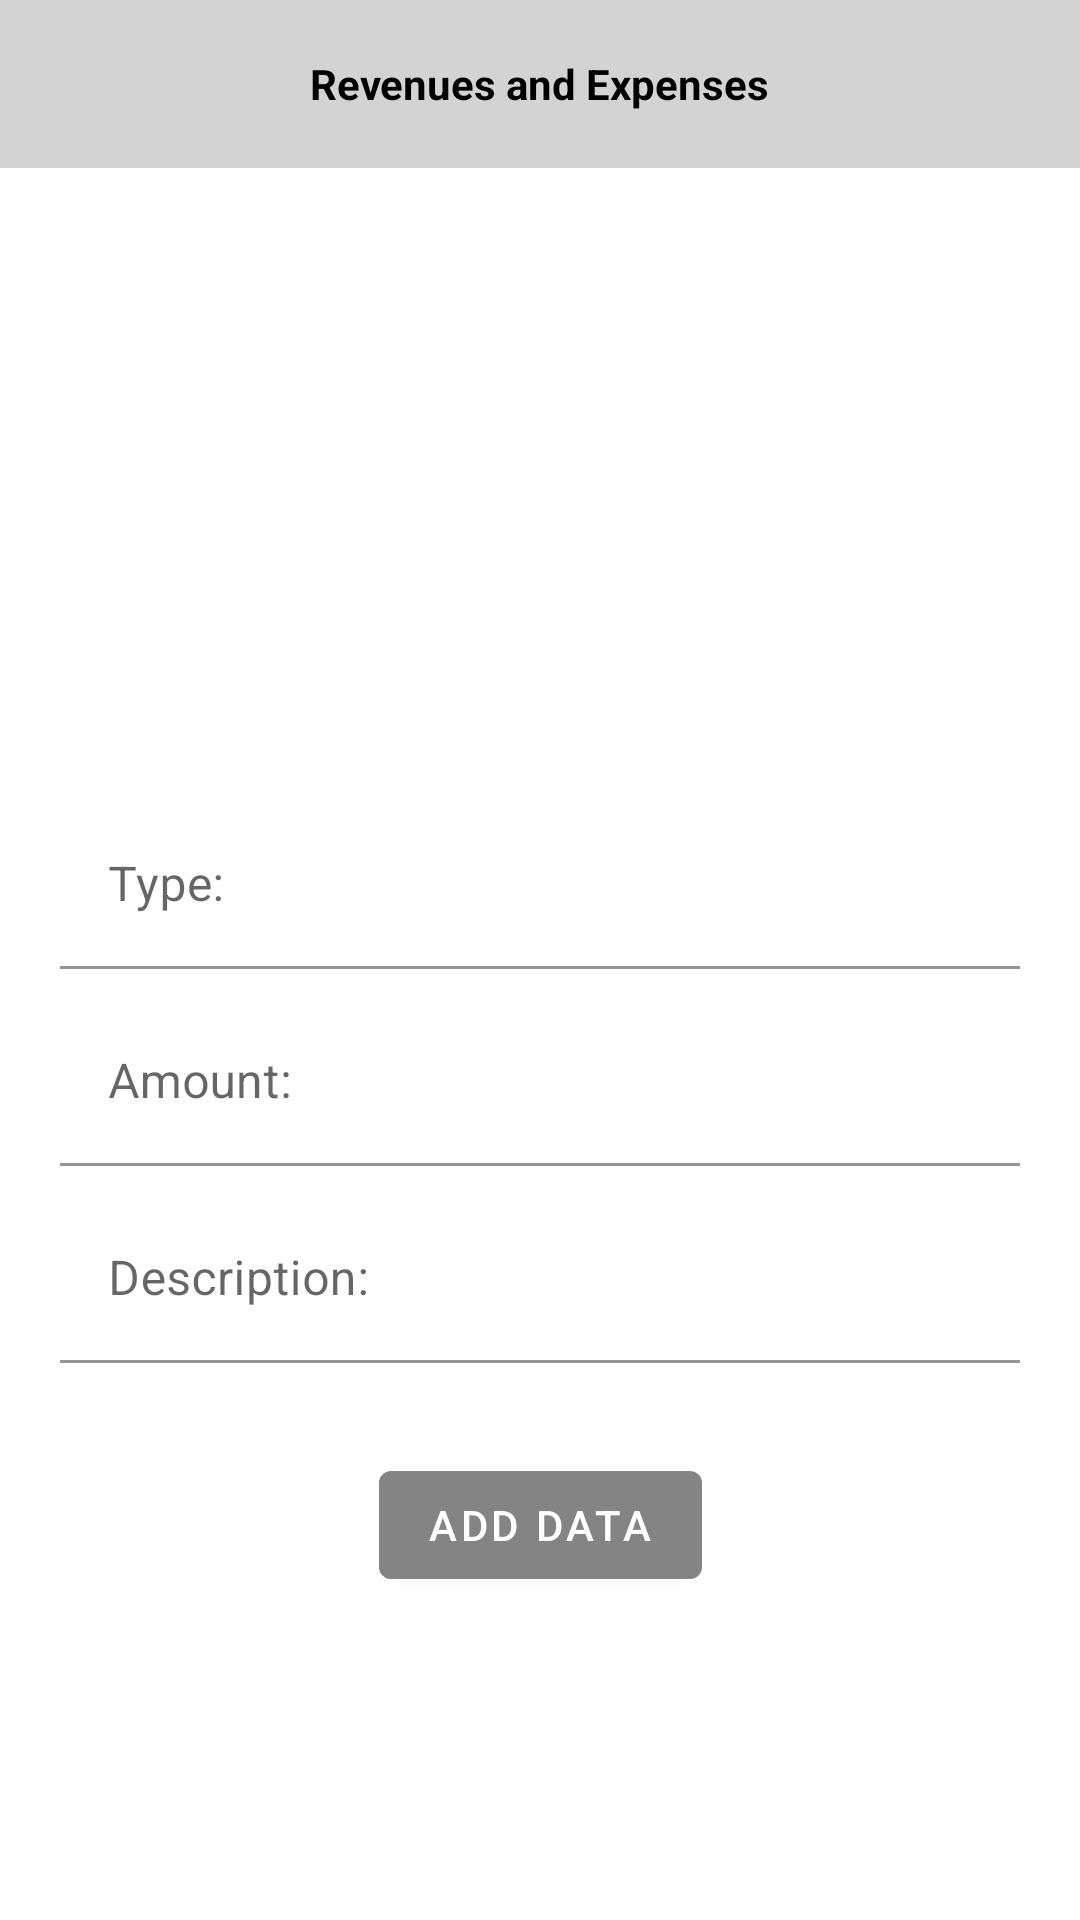

Layout XML and referenced resources for this Android screen:
<!-- AndroidManifest.xml: application theme Theme.Savefy -->
<!-- res/layout/fragment_revenue_and_expense.xml -->
<?xml version="1.0" encoding="utf-8"?>
<androidx.constraintlayout.widget.ConstraintLayout
    xmlns:android="http://schemas.android.com/apk/res/android"
    android:layout_width="match_parent"
    android:layout_height="match_parent"
    xmlns:app="http://schemas.android.com/apk/res-auto">

    <com.google.android.material.appbar.MaterialToolbar
        android:id="@+id/toolbar"
        android:layout_width="match_parent"
        android:layout_height="wrap_content"
        app:layout_constraintTop_toTopOf="parent"
        android:background="@color/toolbar_color">

        <com.google.android.material.imageview.ShapeableImageView
            android:id="@+id/siv_back"
            android:layout_width="42dp"
            android:layout_height="52dp"
            android:padding="@dimen/small_margin"
            android:src="@drawable/arrow_left"/>

        <com.google.android.material.textview.MaterialTextView
            android:id="@+id/mtv_title"
            android:layout_width="wrap_content"
            android:layout_height="wrap_content"
            android:layout_gravity="center"
            android:textSize="@dimen/normal_text"
            android:textStyle="bold"
            android:textColor="@color/black"
            android:text="@string/revenues_and_expenses"/>

    </com.google.android.material.appbar.MaterialToolbar>

    <com.google.android.material.textfield.TextInputLayout
        android:id="@+id/text_input_layout_type"
        android:layout_width="match_parent"
        android:layout_height="wrap_content"
        app:layout_constraintTop_toTopOf="parent"
        app:layout_constraintBottom_toBottomOf="parent"
        android:hint="@string/type"
        android:layout_marginStart="@dimen/medium_margin"
        android:layout_marginEnd="@dimen/medium_margin"
        android:layout_marginBottom="@dimen/huge_margin">

        <com.google.android.material.textfield.TextInputEditText
            android:id="@+id/text_input_edit_text_type"
            android:layout_width="match_parent"
            android:layout_height="match_parent"
            android:backgroundTint="@color/transparent"
            android:inputType="textEmailAddress"/>
    </com.google.android.material.textfield.TextInputLayout>

    <com.google.android.material.textfield.TextInputLayout
        android:id="@+id/text_input_layout_amount"
        android:layout_width="match_parent"
        android:layout_height="wrap_content"
        app:layout_constraintTop_toBottomOf="@id/text_input_layout_type"
        android:hint="@string/amount"
        android:layout_marginStart="@dimen/medium_margin"
        android:layout_marginEnd="@dimen/medium_margin"
        android:layout_marginTop="@dimen/small_margin">

        <com.google.android.material.textfield.TextInputEditText
            android:id="@+id/text_input_edit_text_amount"
            android:layout_width="match_parent"
            android:layout_height="match_parent"
            android:backgroundTint="@color/transparent"
            android:inputType="textEmailAddress"/>
    </com.google.android.material.textfield.TextInputLayout>

    <com.google.android.material.textfield.TextInputLayout
        android:id="@+id/text_input_layout_description"
        android:layout_width="match_parent"
        android:layout_height="wrap_content"
        app:layout_constraintTop_toBottomOf="@id/text_input_layout_amount"
        android:hint="@string/description"
        android:layout_marginStart="@dimen/medium_margin"
        android:layout_marginEnd="@dimen/medium_margin"
        android:layout_marginTop="@dimen/small_margin">

        <com.google.android.material.textfield.TextInputEditText
            android:id="@+id/text_input_edit_text_description"
            android:layout_width="match_parent"
            android:layout_height="match_parent"
            android:focusable="false"
            android:backgroundTint="@color/transparent"
            android:inputType="textEmailAddress"/>
    </com.google.android.material.textfield.TextInputLayout>

    <com.google.android.material.button.MaterialButton
        android:id="@+id/mbtn_add"
        android:layout_width="wrap_content"
        android:layout_height="wrap_content"
        app:layout_constraintTop_toBottomOf="@id/text_input_layout_description"
        app:layout_constraintStart_toStartOf="parent"
        app:layout_constraintEnd_toEndOf="parent"
        android:layout_marginTop="@dimen/large_margin"
        android:text="@string/add_data"/>

    <include
        android:id="@+id/progress_dialog"
        android:visibility="gone"
        layout="@layout/progress_dialog"/>

</androidx.constraintlayout.widget.ConstraintLayout>
<!-- res/layout/progress_dialog.xml (included above) -->
<?xml version="1.0" encoding="utf-8"?>
<androidx.constraintlayout.widget.ConstraintLayout
    xmlns:android="http://schemas.android.com/apk/res/android"
    xmlns:app="http://schemas.android.com/apk/res-auto"
    android:id="@+id/progressBarBg"
    android:layout_width="match_parent"
    android:layout_height="match_parent">

    <androidx.constraintlayout.widget.ConstraintLayout
        android:id="@+id/progressView"
        android:layout_width="200dp"
        android:layout_height="200dp"
        app:layout_constraintTop_toTopOf="parent"
        app:layout_constraintBottom_toBottomOf="parent"
        app:layout_constraintLeft_toLeftOf="parent"
        app:layout_constraintRight_toRightOf="parent">

        <ProgressBar
            android:id="@+id/progressBar"
            android:layout_width="match_parent"
            android:layout_height="60dp"
            android:layout_gravity="center"
            android:indeterminateDrawable="@drawable/progress"
            app:layout_constraintBottom_toBottomOf="parent"
            app:layout_constraintEnd_toEndOf="parent"
            app:layout_constraintStart_toStartOf="parent"
            app:layout_constraintTop_toTopOf="parent" />

        <TextView
            android:id="@+id/progressTitle"
            android:layout_width="wrap_content"
            android:layout_height="wrap_content"
            android:layout_marginStart="@dimen/small_margin"
            android:layout_marginEnd="@dimen/small_margin"
            android:layout_marginBottom="@dimen/medium_margin"
            android:text="@string/please_wait"
            android:textColor="@android:color/black"
            android:textStyle="bold"
            app:layout_constraintBottom_toBottomOf="parent"
            app:layout_constraintEnd_toEndOf="parent"
            app:layout_constraintStart_toStartOf="parent" />

    </androidx.constraintlayout.widget.ConstraintLayout>


</androidx.constraintlayout.widget.ConstraintLayout>
<!-- resources referenced by this layout -->
<resources>
  <color name="black">#FF000000</color>
  <color name="toolbar_color">#D3D3D3</color>
  <color name="transparent">#00FFFFFF</color>
  <dimen name="huge_margin">50dp</dimen>
  <dimen name="large_margin">30dp</dimen>
  <dimen name="medium_margin">20dp</dimen>
  <dimen name="small_margin">10dp</dimen>
  <string name="add_data">Add data</string>
  <string name="amount">Amount:</string>
  <string name="description">Description:</string>
  <string name="please_wait">Please wait</string>
  <string name="revenues_and_expenses">Revenues and Expenses</string>
  <string name="type">Type:</string>
  <style name="Theme.Savefy" parent="Theme.MaterialComponents.DayNight.NoActionBar">
          
          <item name="colorPrimary">@color/button_color</item>
          <item name="colorPrimaryVariant">@color/button_color</item>
          <item name="colorOnPrimary">@color/white</item>
          
          <item name="colorSecondary">@color/teal_200</item>
          <item name="colorSecondaryVariant">@color/teal_700</item>
          <item name="colorOnSecondary">@color/black</item>
          
          <item name="android:statusBarColor">@color/button_color</item>
          
      </style>
  <color name="button_color">#858484</color>
  <color name="white">#FFFFFFFF</color>
  <color name="teal_200">#FF03DAC5</color>
  <color name="teal_700">#FF018786</color>
</resources>
